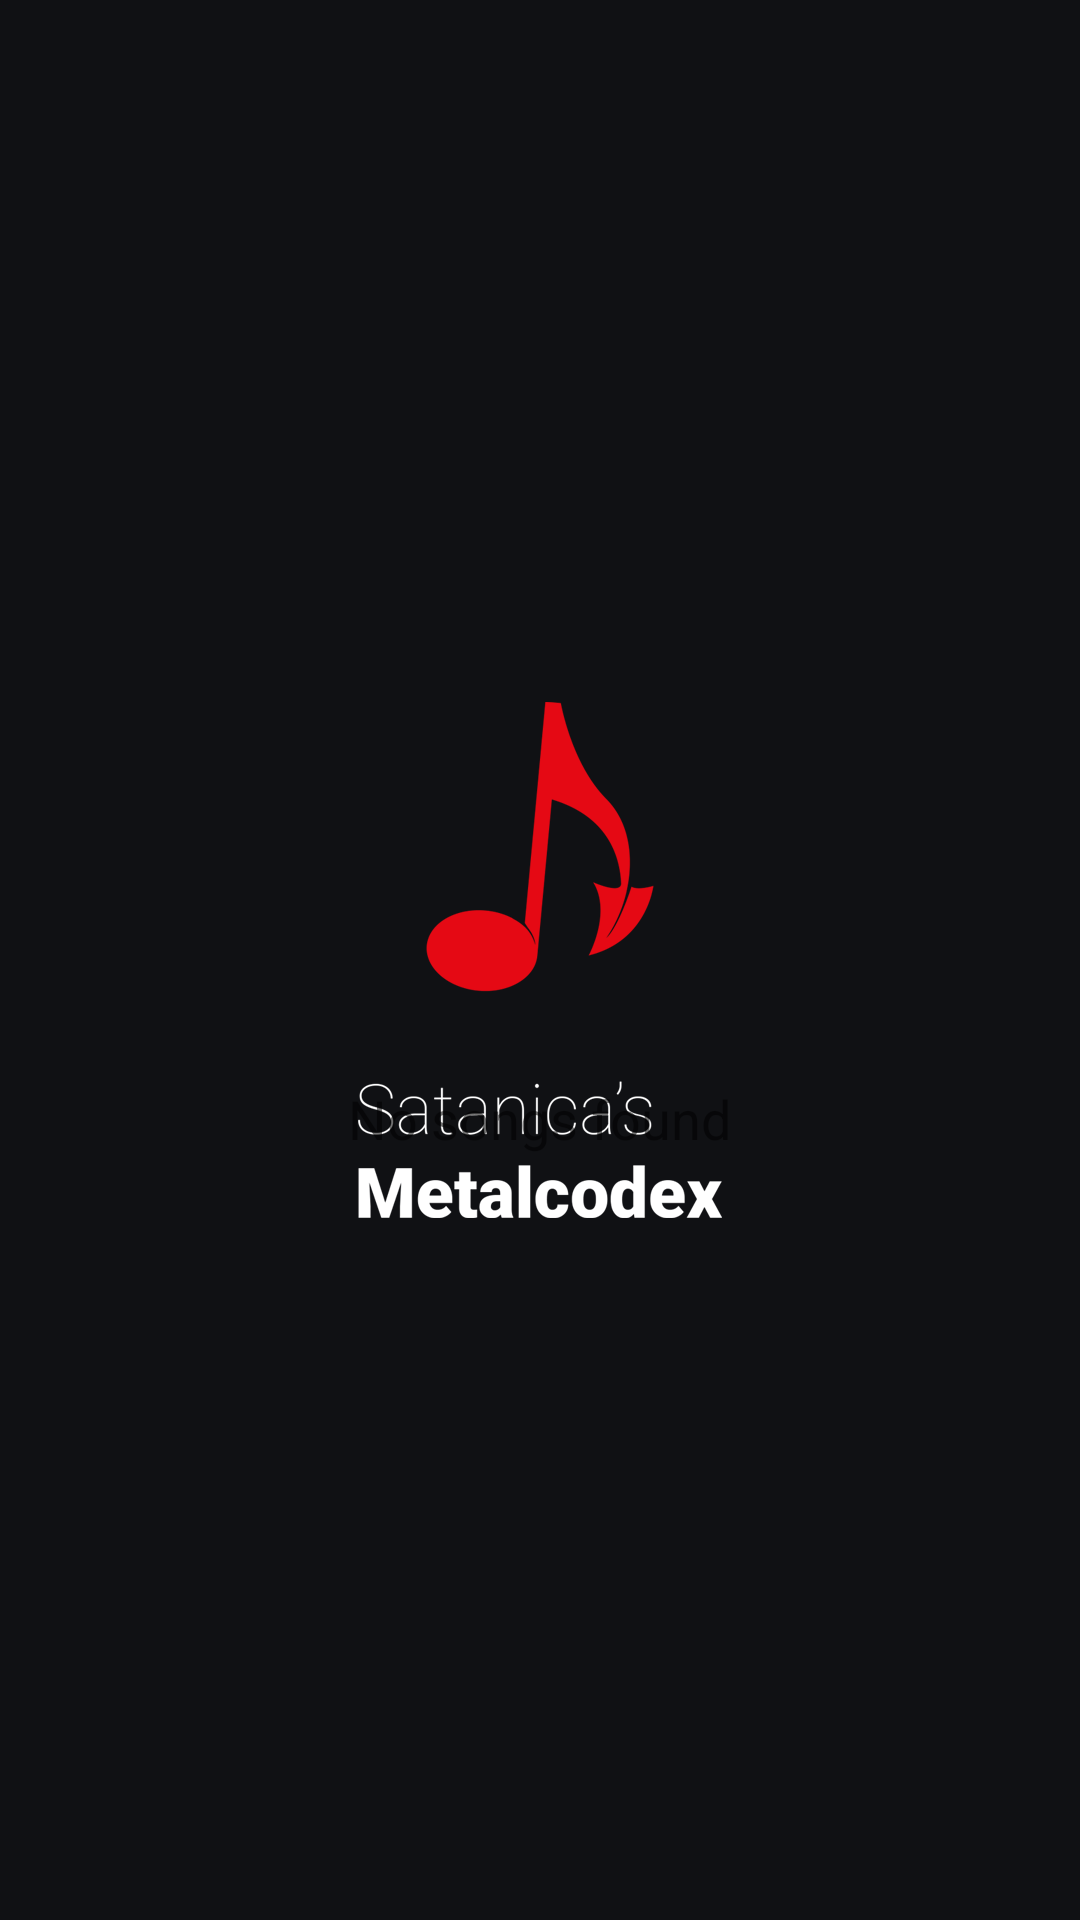

Reconstruct the res/layout file that produces this screen, plus the resources it refers to.
<!-- AndroidManifest.xml: application theme AppTheme.Splash -->
<!-- res/layout/fragment_no_songs.xml -->
<?xml version="1.0" encoding="utf-8"?>
<LinearLayout xmlns:android="http://schemas.android.com/apk/res/android"
    android:layout_width="match_parent"
    android:layout_height="match_parent"
    android:gravity="center"
    android:orientation="vertical"
    android:padding="32dp">

    <ImageView
        android:layout_width="90dp"
        android:layout_height="90dp"
        android:layout_gravity="center"
        android:contentDescription="@string/no_songs_found"
        android:src="@drawable/ic_no_music"
        android:tint="@color/grey_light" />

    <TextView
        android:layout_width="wrap_content"
        android:layout_height="wrap_content"
        android:layout_gravity="center"
        android:layout_marginTop="16dp"
        android:text="@string/no_songs_found"
        android:textSize="18sp" />
</LinearLayout>
<!-- resources referenced by this layout -->
<resources>
  <color name="grey_light">#e1e1e1</color>
  <string name="no_songs_found">No songs found</string>
  <style name="AppTheme.Splash" parent="Theme.MaterialComponents.DayNight">
          <item name="android:windowBackground">@drawable/splash_screen</item>
          <item name="colorPrimary">@color/primary</item>
          <item name="colorPrimaryDark">@color/background_splash</item>
          <item name="colorAccent">@color/accent</item>
      </style>
  <!-- drawable splash_screen (drawable) -->
  <?xml version="1.0" encoding="utf-8"?>
  <layer-list xmlns:android="http://schemas.android.com/apk/res/android">
  
      <item android:drawable="@color/background_splash" />
      <item android:gravity="center">
          <bitmap
              android:gravity="center"
              android:src="@drawable/ic_splash" />
      </item>
  </layer-list>
  <color name="primary">#E50914</color>
  <color name="background_splash">#101114</color>
  <color name="accent">@color/primary</color>
  <!-- drawable ic_splash: png bitmap (drawable-hdpi, 13157 bytes) -->
</resources>
